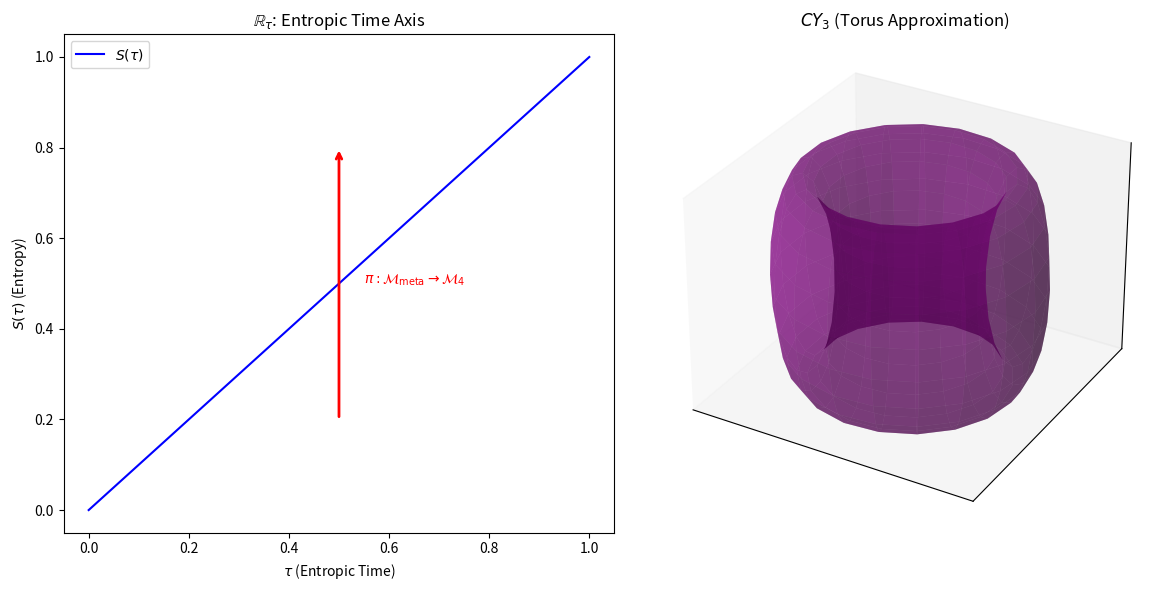

This figure's Python source:
import numpy as np
import matplotlib.pyplot as plt
from mpl_toolkits.mplot3d import Axes3D

# Set up figure with 1 row, 2 columns
fig = plt.figure(figsize=(12, 6))

# Left: Entropic time axis
ax1 = fig.add_subplot(121)
tau = np.linspace(0, 1, 100)
S_tau = tau  # Entropy increases linearly
ax1.plot(tau, S_tau, label=r'$S(\tau)$', color='blue')
ax1.set_xlabel(r'$\tau$ (Entropic Time)')
ax1.set_ylabel(r'$S(\tau)$ (Entropy)')
ax1.set_title(r'$\mathbb{R}_\tau$: Entropic Time Axis')
ax1.legend()

# Projection arrow
ax1.annotate('', xy=(0.5, 0.8), xytext=(0.5, 0.2),
             arrowprops=dict(arrowstyle='->', color='red', lw=2))
ax1.text(0.55, 0.5, r'$\pi: \mathcal{M}_{\text{meta}} \to \mathcal{M}_4$', color='red')

# Right: CY_3 torus approximation
ax2 = fig.add_subplot(122, projection='3d')
u = np.linspace(0, 2*np.pi, 20)
v = np.linspace(0, 2*np.pi, 20)
u, v = np.meshgrid(u, v)
R, r = 1, 0.3
x = (R + r * np.cos(v)) * np.cos(u)
y = (R + r * np.cos(v)) * np.sin(u)
z = r * np.sin(v)

ax2.plot_surface(x, y, z, color='purple', alpha=0.5)
ax2.set_title(r'$CY_3$ (Torus Approximation)')
ax2.set_xticks([])
ax2.set_yticks([])
ax2.set_zticks([])

plt.tight_layout()
plt.savefig("2_2b.png", dpi=300)
